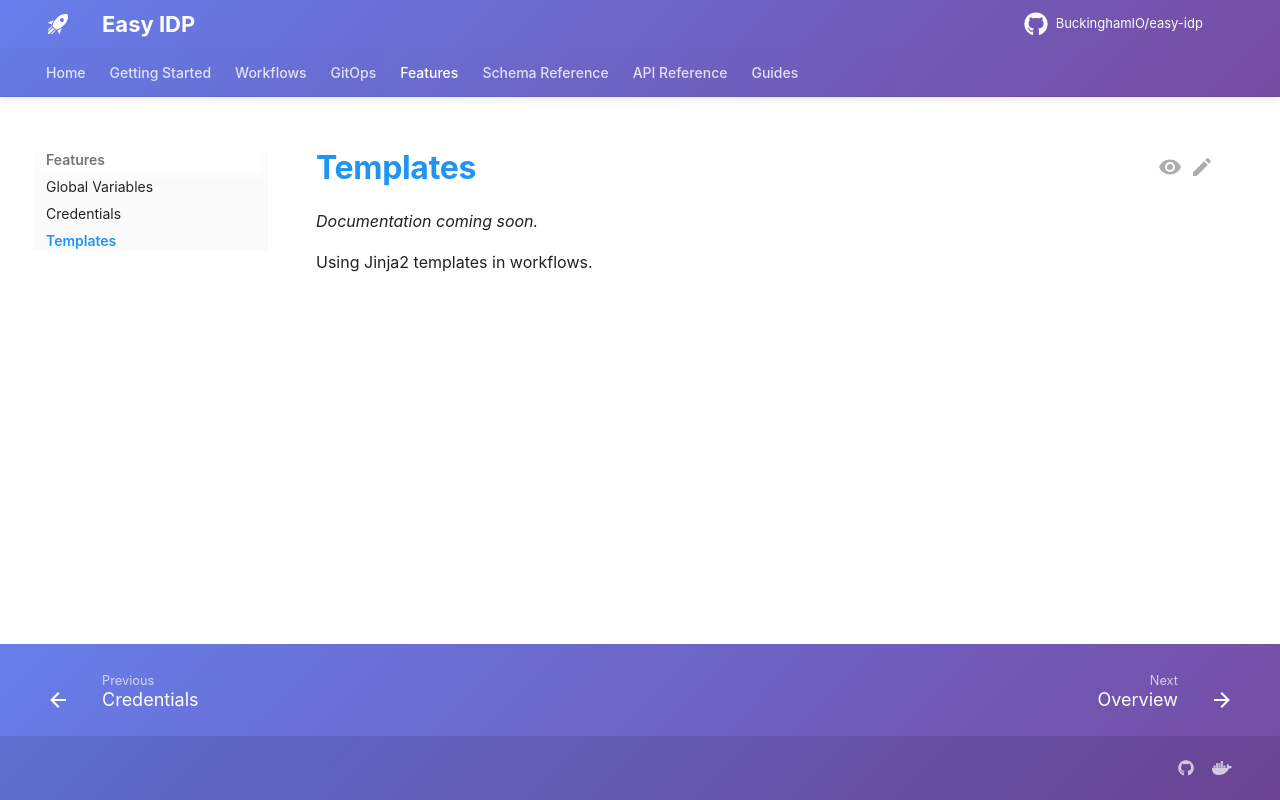

repository: BuckinghamIO/easy-idp-docs · page: features/templates/index.html · generator: mkdocs

# Templates

*Documentation coming soon.*

Using Jinja2 templates in workflows.
